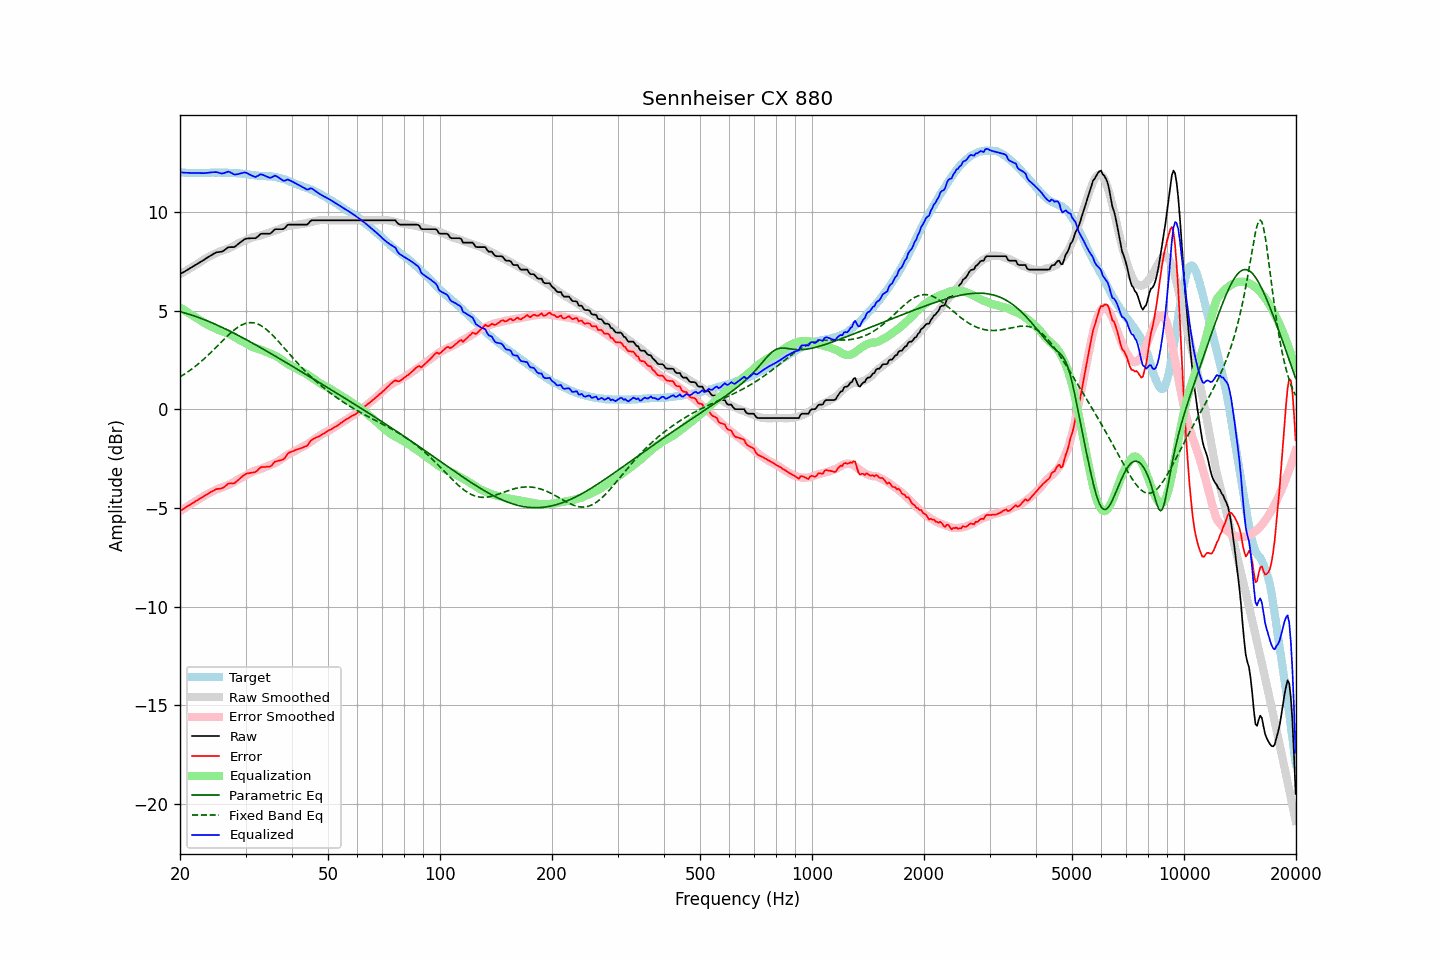

Data behind this chart, as committed beside it:
frequency, raw, error, smoothed, error_smoothed, equalization, parametric_eq, fixed_band_eq, equalized_raw, equalized_smoothed, target
20.00, 6.85, -5.16, 6.84, -5.16, 5.16, 4.95, 1.64, 12.01, 12.00, 12.01
20.20, 6.90, -5.10, 6.89, -5.11, 5.11, 4.93, 1.69, 12.00, 12.00, 12.00
20.40, 6.94, -5.06, 6.94, -5.05, 5.05, 4.90, 1.74, 11.99, 11.99, 12.00
20.61, 6.99, -5.01, 6.99, -5.00, 5.00, 4.88, 1.79, 11.99, 11.99, 12.00
20.81, 7.04, -4.94, 7.04, -4.95, 4.95, 4.86, 1.85, 11.99, 11.99, 11.98
21.02, 7.08, -4.90, 7.08, -4.90, 4.90, 4.83, 1.90, 11.98, 11.98, 11.97
21.23, 7.13, -4.84, 7.13, -4.85, 4.85, 4.81, 1.96, 11.97, 11.98, 11.97
21.44, 7.18, -4.80, 7.18, -4.79, 4.79, 4.78, 2.02, 11.97, 11.98, 11.98
21.66, 7.23, -4.74, 7.23, -4.74, 4.74, 4.75, 2.08, 11.97, 11.98, 11.97
21.87, 7.28, -4.70, 7.28, -4.69, 4.69, 4.73, 2.15, 11.97, 11.97, 11.98
22.09, 7.33, -4.64, 7.33, -4.64, 4.64, 4.70, 2.21, 11.97, 11.97, 11.97
22.31, 7.38, -4.60, 7.38, -4.59, 4.59, 4.67, 2.28, 11.97, 11.97, 11.98
22.54, 7.43, -4.54, 7.43, -4.54, 4.54, 4.64, 2.34, 11.97, 11.97, 11.97
22.76, 7.48, -4.50, 7.48, -4.49, 4.49, 4.61, 2.41, 11.97, 11.97, 11.98
22.99, 7.53, -4.45, 7.54, -4.44, 4.44, 4.58, 2.48, 11.97, 11.98, 11.97
23.22, 7.58, -4.40, 7.59, -4.39, 4.39, 4.55, 2.56, 11.97, 11.98, 11.97
23.45, 7.64, -4.34, 7.64, -4.34, 4.34, 4.51, 2.63, 11.98, 11.98, 11.98
23.69, 7.69, -4.29, 7.69, -4.29, 4.29, 4.48, 2.71, 11.98, 11.98, 11.98
23.92, 7.74, -4.24, 7.73, -4.25, 4.25, 4.45, 2.79, 11.99, 11.98, 11.98
24.16, 7.79, -4.20, 7.77, -4.21, 4.21, 4.41, 2.86, 12.00, 11.99, 11.99
24.40, 7.84, -4.16, 7.82, -4.17, 4.17, 4.38, 2.94, 12.01, 11.99, 12.00
24.65, 7.88, -4.12, 7.86, -4.13, 4.13, 4.34, 3.03, 12.01, 11.99, 12.00
24.89, 7.93, -4.06, 7.90, -4.09, 4.09, 4.31, 3.11, 12.02, 11.99, 11.99
25.14, 7.96, -4.03, 7.94, -4.05, 4.05, 4.27, 3.19, 12.01, 11.99, 11.99
25.39, 7.97, -4.03, 7.97, -4.02, 4.02, 4.23, 3.27, 11.99, 11.99, 12.00
25.65, 7.98, -4.02, 8.01, -3.99, 3.99, 4.20, 3.35, 11.97, 11.99, 12.00
25.91, 7.99, -4.00, 8.03, -3.96, 3.96, 4.16, 3.44, 11.95, 11.99, 11.99
26.16, 8.03, -3.96, 8.06, -3.93, 3.93, 4.12, 3.52, 11.96, 11.99, 11.99
26.43, 8.09, -3.90, 8.09, -3.90, 3.90, 4.08, 3.60, 11.99, 11.99, 11.99
26.69, 8.15, -3.84, 8.12, -3.87, 3.87, 4.04, 3.68, 12.02, 11.99, 11.99
26.96, 8.21, -3.77, 8.15, -3.84, 3.84, 4.00, 3.76, 12.05, 11.98, 11.98
27.23, 8.22, -3.76, 8.18, -3.80, 3.80, 3.96, 3.83, 12.02, 11.98, 11.98
27.50, 8.22, -3.75, 8.22, -3.76, 3.76, 3.92, 3.90, 11.98, 11.98, 11.97
27.77, 8.22, -3.76, 8.26, -3.71, 3.71, 3.88, 3.97, 11.93, 11.97, 11.98
28.05, 8.23, -3.74, 8.31, -3.66, 3.66, 3.84, 4.04, 11.89, 11.97, 11.97
28.33, 8.30, -3.67, 8.35, -3.61, 3.61, 3.80, 4.10, 11.91, 11.96, 11.96
28.62, 8.36, -3.59, 8.40, -3.56, 3.56, 3.75, 4.16, 11.92, 11.96, 11.95
28.90, 8.43, -3.53, 8.44, -3.51, 3.51, 3.71, 4.21, 11.94, 11.95, 11.96
29.19, 8.49, -3.46, 8.47, -3.47, 3.47, 3.67, 4.26, 11.96, 11.94, 11.95
29.48, 8.55, -3.38, 8.50, -3.43, 3.43, 3.62, 4.30, 11.98, 11.93, 11.93
29.78, 8.61, -3.32, 8.54, -3.39, 3.39, 3.58, 4.33, 12.00, 11.93, 11.93
30.08, 8.65, -3.28, 8.57, -3.35, 3.35, 3.54, 4.36, 11.99, 11.92, 11.93
30.38, 8.66, -3.24, 8.61, -3.30, 3.30, 3.49, 4.38, 11.95, 11.91, 11.90
30.68, 8.66, -3.24, 8.65, -3.25, 3.25, 3.45, 4.39, 11.91, 11.90, 11.90
30.99, 8.67, -3.22, 8.68, -3.20, 3.20, 3.40, 4.39, 11.87, 11.88, 11.88
31.30, 8.67, -3.20, 8.71, -3.16, 3.16, 3.36, 4.39, 11.83, 11.87, 11.87
31.61, 8.67, -3.20, 8.73, -3.13, 3.13, 3.31, 4.38, 11.80, 11.86, 11.87
31.93, 8.67, -3.17, 8.75, -3.10, 3.10, 3.27, 4.36, 11.77, 11.86, 11.84
32.24, 8.73, -3.12, 8.77, -3.08, 3.08, 3.22, 4.33, 11.81, 11.85, 11.85
32.57, 8.80, -3.04, 8.78, -3.06, 3.06, 3.18, 4.30, 11.86, 11.84, 11.83
32.89, 8.88, -2.95, 8.80, -3.03, 3.03, 3.13, 4.26, 11.91, 11.83, 11.83
33.22, 8.90, -2.92, 8.83, -3.00, 3.00, 3.08, 4.21, 11.90, 11.83, 11.82
33.55, 8.90, -2.92, 8.86, -2.96, 2.96, 3.04, 4.15, 11.86, 11.82, 11.82
33.89, 8.90, -2.92, 8.89, -2.93, 2.93, 2.99, 4.09, 11.83, 11.82, 11.82
34.23, 8.90, -2.91, 8.92, -2.89, 2.89, 2.94, 4.03, 11.79, 11.81, 11.81
34.57, 8.90, -2.91, 8.95, -2.86, 2.86, 2.90, 3.96, 11.76, 11.81, 11.81
34.92, 8.90, -2.91, 8.97, -2.83, 2.83, 2.85, 3.88, 11.73, 11.80, 11.80
35.27, 8.96, -2.85, 9.00, -2.80, 2.80, 2.80, 3.81, 11.75, 11.79, 11.81
35.62, 9.04, -2.74, 9.02, -2.76, 2.76, 2.75, 3.72, 11.80, 11.78, 11.78
35.97, 9.12, -2.66, 9.05, -2.72, 2.72, 2.71, 3.64, 11.84, 11.77, 11.77
... 635 more rows
